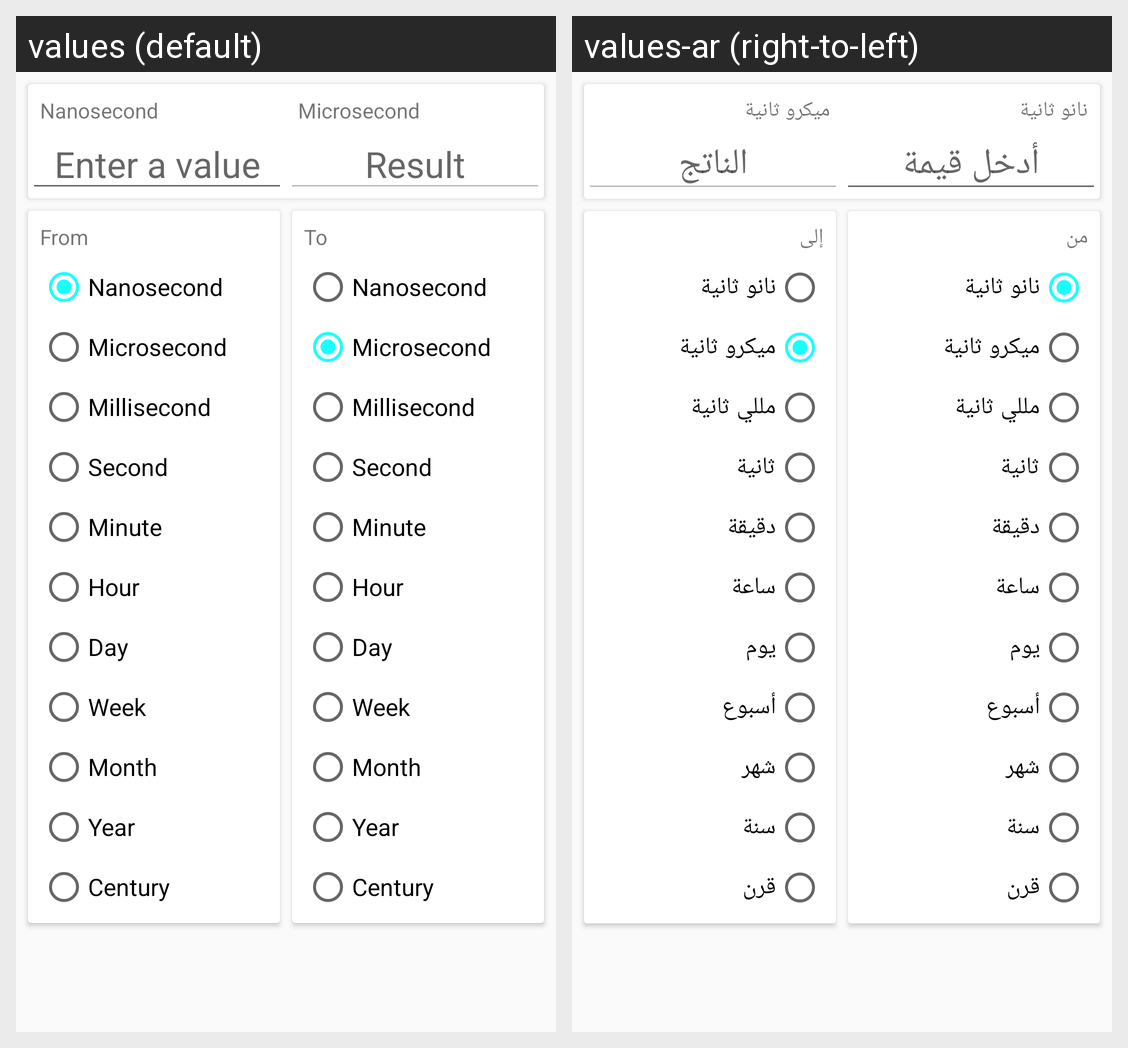

Strings drawn on this Android screen and how each of the app's shown locales translates them:
Android screen res/layout/fragment_time.xml rendered under 2 locales, left to right: values (default), values-ar (right-to-left). Device: Nexus 5 (rendered at 1080×1920; each locale shown at half size, 540×960, under a caption strip naming it); theme AppTheme.
Strings drawn on this screen, with the default value and each locale's value (text and hints the layout hard-codes, and strings that could not be matched under every locale, appear in the picture but are not listed):

nano
  values: Nanosecond
  values-ar: نانو ثانية

microsecond
  values: Microsecond
  values-ar: ميكرو ثانية

from
  values: From
  values-ar: من

milli
  values: Millisecond
  values-ar: مللي ثانية

second
  values: Second
  values-ar: ثانية

minute
  values: Minute
  values-ar: دقيقة

hour
  values: Hour
  values-ar: ساعة

day
  values: Day
  values-ar: يوم

week
  values: Week
  values-ar: أسبوع

month
  values: Month
  values-ar: شهر

year
  values: Year
  values-ar: سنة

century
  values: Century
  values-ar: قرن

to
  values: To
  values-ar: إلى
